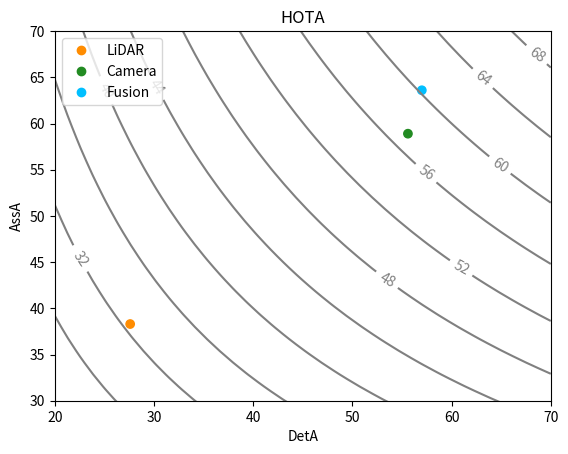

Generate this figure with matplotlib:
from matplotlib.colors import ListedColormap
import matplotlib.pyplot as plt
import numpy as np

xlist = np.linspace(20.0, 70, 40)
ylist = np.linspace(20.0, 70.0, 40)
X, Y = np.meshgrid(xlist, ylist)
Z = np.sqrt(X*Y)

plt.figure()
cp = plt.contour(X, Y, Z, 15, colors='gray')
plt.clabel(cp, inline=True, 
          fontsize=10)

x = [27.6, 55.6, 57.0]
y = [38.3, 58.9, 63.6]
classes=['LiDAR', 'Camera', 'Fusion']
scat = plt.scatter(x, y, c=[1,2,3], cmap=ListedColormap(['darkorange','forestgreen','deepskyblue'])) # Plot blue scatter points

plt.legend(handles=scat.legend_elements()[0], labels=classes, loc='upper left')
plt.ylim((30.0,70.0))

plt.title('HOTA')
plt.xlabel('DetA')
plt.ylabel('AssA')
plt.show()